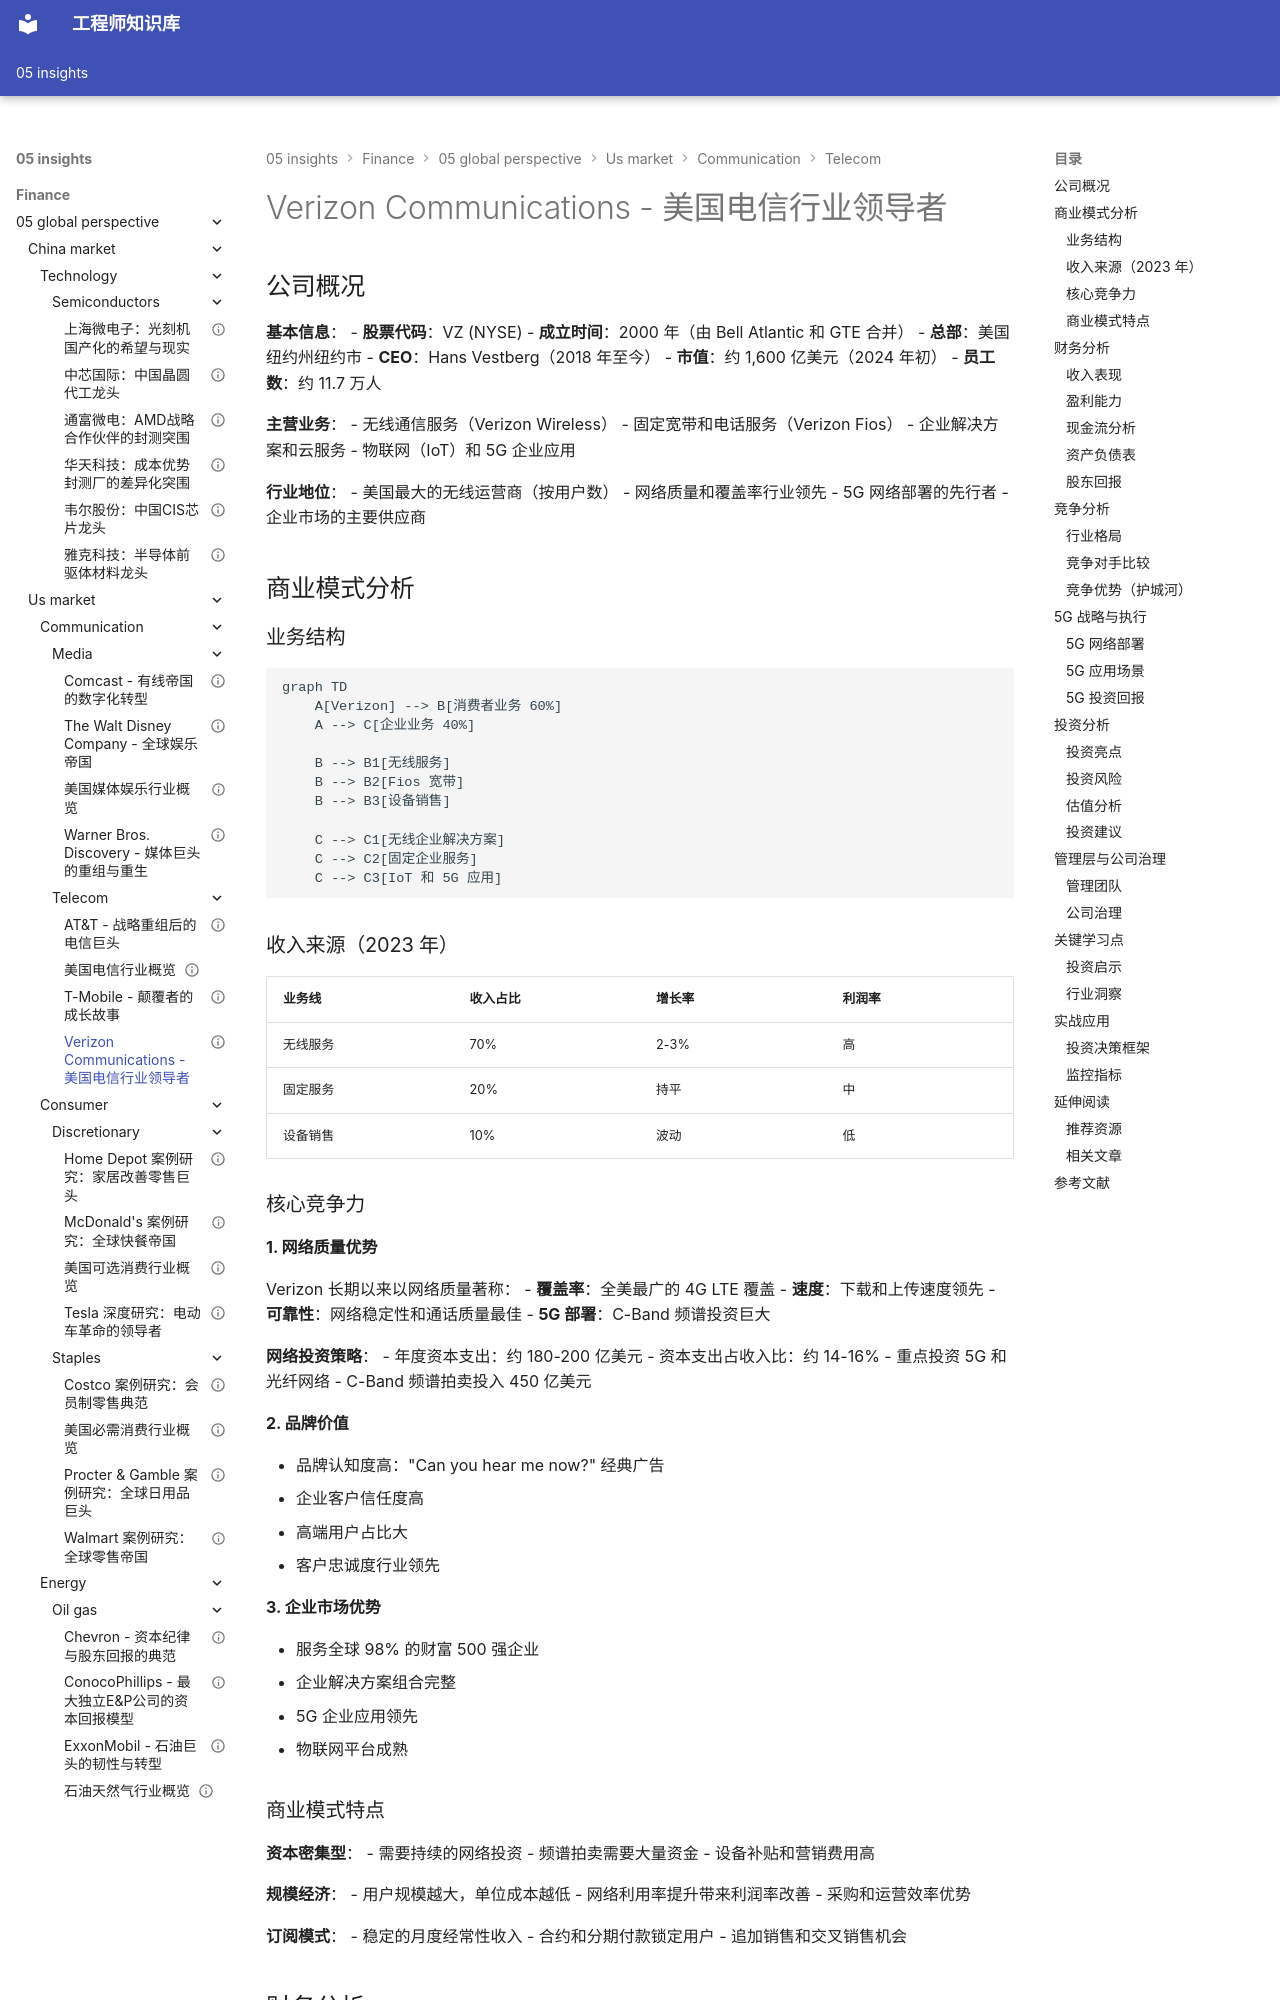

repository: Vuiora/knowledge-os · page: 05-insights/finance/05-global-perspective/us-market/communication/telecom/verizon/index.html · generator: mkdocs

---
title: Verizon Communications - 美国电信行业领导者
description: 深入分析 Verizon 的商业模式、竞争优势、财务表现和投资价值
slug: verizon-analysis
domain: 金融洞察
module: 全球投资视角
content_type: case-study
skill_level: intermediate
tags:
- 5G
- Verizon
- 电信
- 美国市场
- 股息投资
prerequisites:
- 通信服务板块总览
- 电信行业基础
related_contents:
- AT&T 分析
- T-Mobile 分析
- 通信服务板块总览
estimated_time: 45
difficulty_score: 3
author: 金融知识库
created_at: '2024-01-15'
updated_at: '2024-01-15'
version: '1.0'
language: zh-CN
status: published
is_featured: false
---

# Verizon Communications - 美国电信行业领导者

## 公司概况

**基本信息**：
- **股票代码**：VZ (NYSE)
- **成立时间**：2000 年（由 Bell Atlantic 和 GTE 合并）
- **总部**：美国纽约州纽约市
- **CEO**：Hans Vestberg（2018 年至今）
- **市值**：约 1,600 亿美元（2024 年初）
- **员工数**：约 11.7 万人

**主营业务**：
- 无线通信服务（Verizon Wireless）
- 固定宽带和电话服务（Verizon Fios）
- 企业解决方案和云服务
- 物联网（IoT）和 5G 企业应用

**行业地位**：
- 美国最大的无线运营商（按用户数）
- 网络质量和覆盖率行业领先
- 5G 网络部署的先行者
- 企业市场的主要供应商

## 商业模式分析

### 业务结构

```mermaid
graph TD
    A[Verizon] --> B[消费者业务 60%]
    A --> C[企业业务 40%]
    
    B --> B1[无线服务]
    B --> B2[Fios 宽带]
    B --> B3[设备销售]
    
    C --> C1[无线企业解决方案]
    C --> C2[固定企业服务]
    C --> C3[IoT 和 5G 应用]
```

### 收入来源（2023 年）

| 业务线 | 收入占比 | 增长率 | 利润率 |
|--------|---------|--------|--------|
| 无线服务 | 70% | 2-3% | 高 |
| 固定服务 | 20% | 持平 | 中 |
| 设备销售 | 10% | 波动 | 低 |
